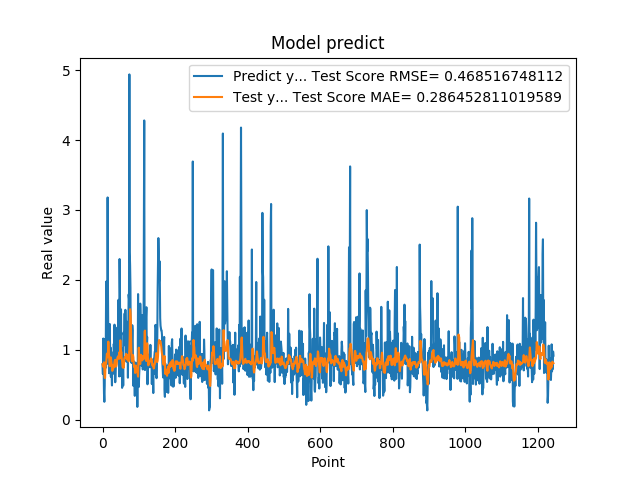

Data behind this chart, as committed beside it:
7.932850122450000319e-01, 7.904461302854407512e-01
6.538396477699999210e-01, 7.715867423156006488e-01
1.160789966579999888e+00, 7.554419452202203455e-01
8.085789680480000019e-01, 7.778898634304886039e-01
3.743770122530000188e-01, 8.207386591331261583e-01
2.556999921800000020e-01, 7.256040060387799473e-01
4.893150031570000502e-01, 6.031775371271584918e-01
1.151844024660000132e+00, 5.960867676565487772e-01
7.372779846189999597e-01, 7.317579952561047429e-01
1.088750958439999916e+00, 8.138951455979618332e-01
1.975852966309999958e+00, 8.136107309093238982e-01
8.547700047490001118e-01, 8.887225241361030870e-01
7.977370023729999371e-01, 9.440893696466323703e-01
1.052428960799999924e+00, 8.970366704627923404e-01
3.179450988770000208e+00, 8.934566786379374292e-01
1.797067999840000541e+00, 9.727709233827329660e-01
1.056702017779999947e+00, 1.117108188231432653e+00
8.751260042189999977e-01, 1.019577095929269150e+00
6.645399928090000019e-01, 9.296037023078553840e-01
7.571684122089999969e-01, 8.177413039686106666e-01
1.368484020229999931e+00, 7.639131117253160630e-01
9.052469730380000579e-01, 8.119015999316262500e-01
1.032060980800000083e+00, 8.849161780294461099e-01
6.141330003739999821e-01, 8.910834277310450968e-01
9.733130335809999645e-01, 8.443557365573475249e-01
6.452289819719999597e-01, 8.024719869779514125e-01
4.894390106200000035e-01, 7.690512207657965726e-01
8.408679962160000576e-01, 6.981854620078024043e-01
7.771940231319999226e-01, 7.210982666838082755e-01
6.755350232119999854e-01, 7.816508949727535294e-01
6.592059731480000018e-01, 7.627332224435513508e-01
1.084153056139999904e+00, 7.447240221366673296e-01
9.314100146290000826e-01, 7.801519302673954881e-01
1.359479665760000122e+00, 8.279707030612837304e-01
7.633988261220000515e-01, 8.503663849505854744e-01
5.357339978220000409e-01, 8.570623360061324636e-01
6.781889796259998882e-01, 7.920483416373963470e-01
7.839810252189999273e-01, 7.585330966692712673e-01
1.169367671010000054e+00, 7.640217635325928791e-01
1.015287995340000027e+00, 7.904805628455700006e-01
9.259430170060000131e-01, 8.546544995174293335e-01
1.319244027140000108e+00, 8.846946794669250380e-01
9.717460274700000511e-01, 8.990668563081577469e-01
1.176299691200000108e+00, 8.994403568050702846e-01
1.714609026910000056e+00, 8.748029699980715002e-01
1.307337045669999975e+00, 9.125741424936238966e-01
6.186890006069999393e-01, 9.625931822399196314e-01
2.298435926440000276e+00, 8.727886953219337052e-01
1.808241009709999680e+00, 9.233176636528133141e-01
8.794149756429999742e-01, 1.135509344453516256e+00
1.570945024490000064e+00, 1.020320326412123446e+00
1.578516006470000121e+00, 9.606686595875069123e-01
6.200309991839999535e-01, 9.687057246503865127e-01
9.928810000419999726e-01, 8.730627713914356214e-01
4.551869928839999968e-01, 8.412861375337854497e-01
1.017398953439999865e+00, 7.761418166274286490e-01
8.378469943999999892e-01, 7.468400620355593045e-01
4.884769916529999589e-01, 8.096164282682594138e-01
1.246340990070000210e+00, 7.434329755496768000e-01
1.209630966189999990e+00, 7.694300480639909567e-01
1.252451062200000020e+00, 8.758967081315344183e-01
... 1,184 more rows
